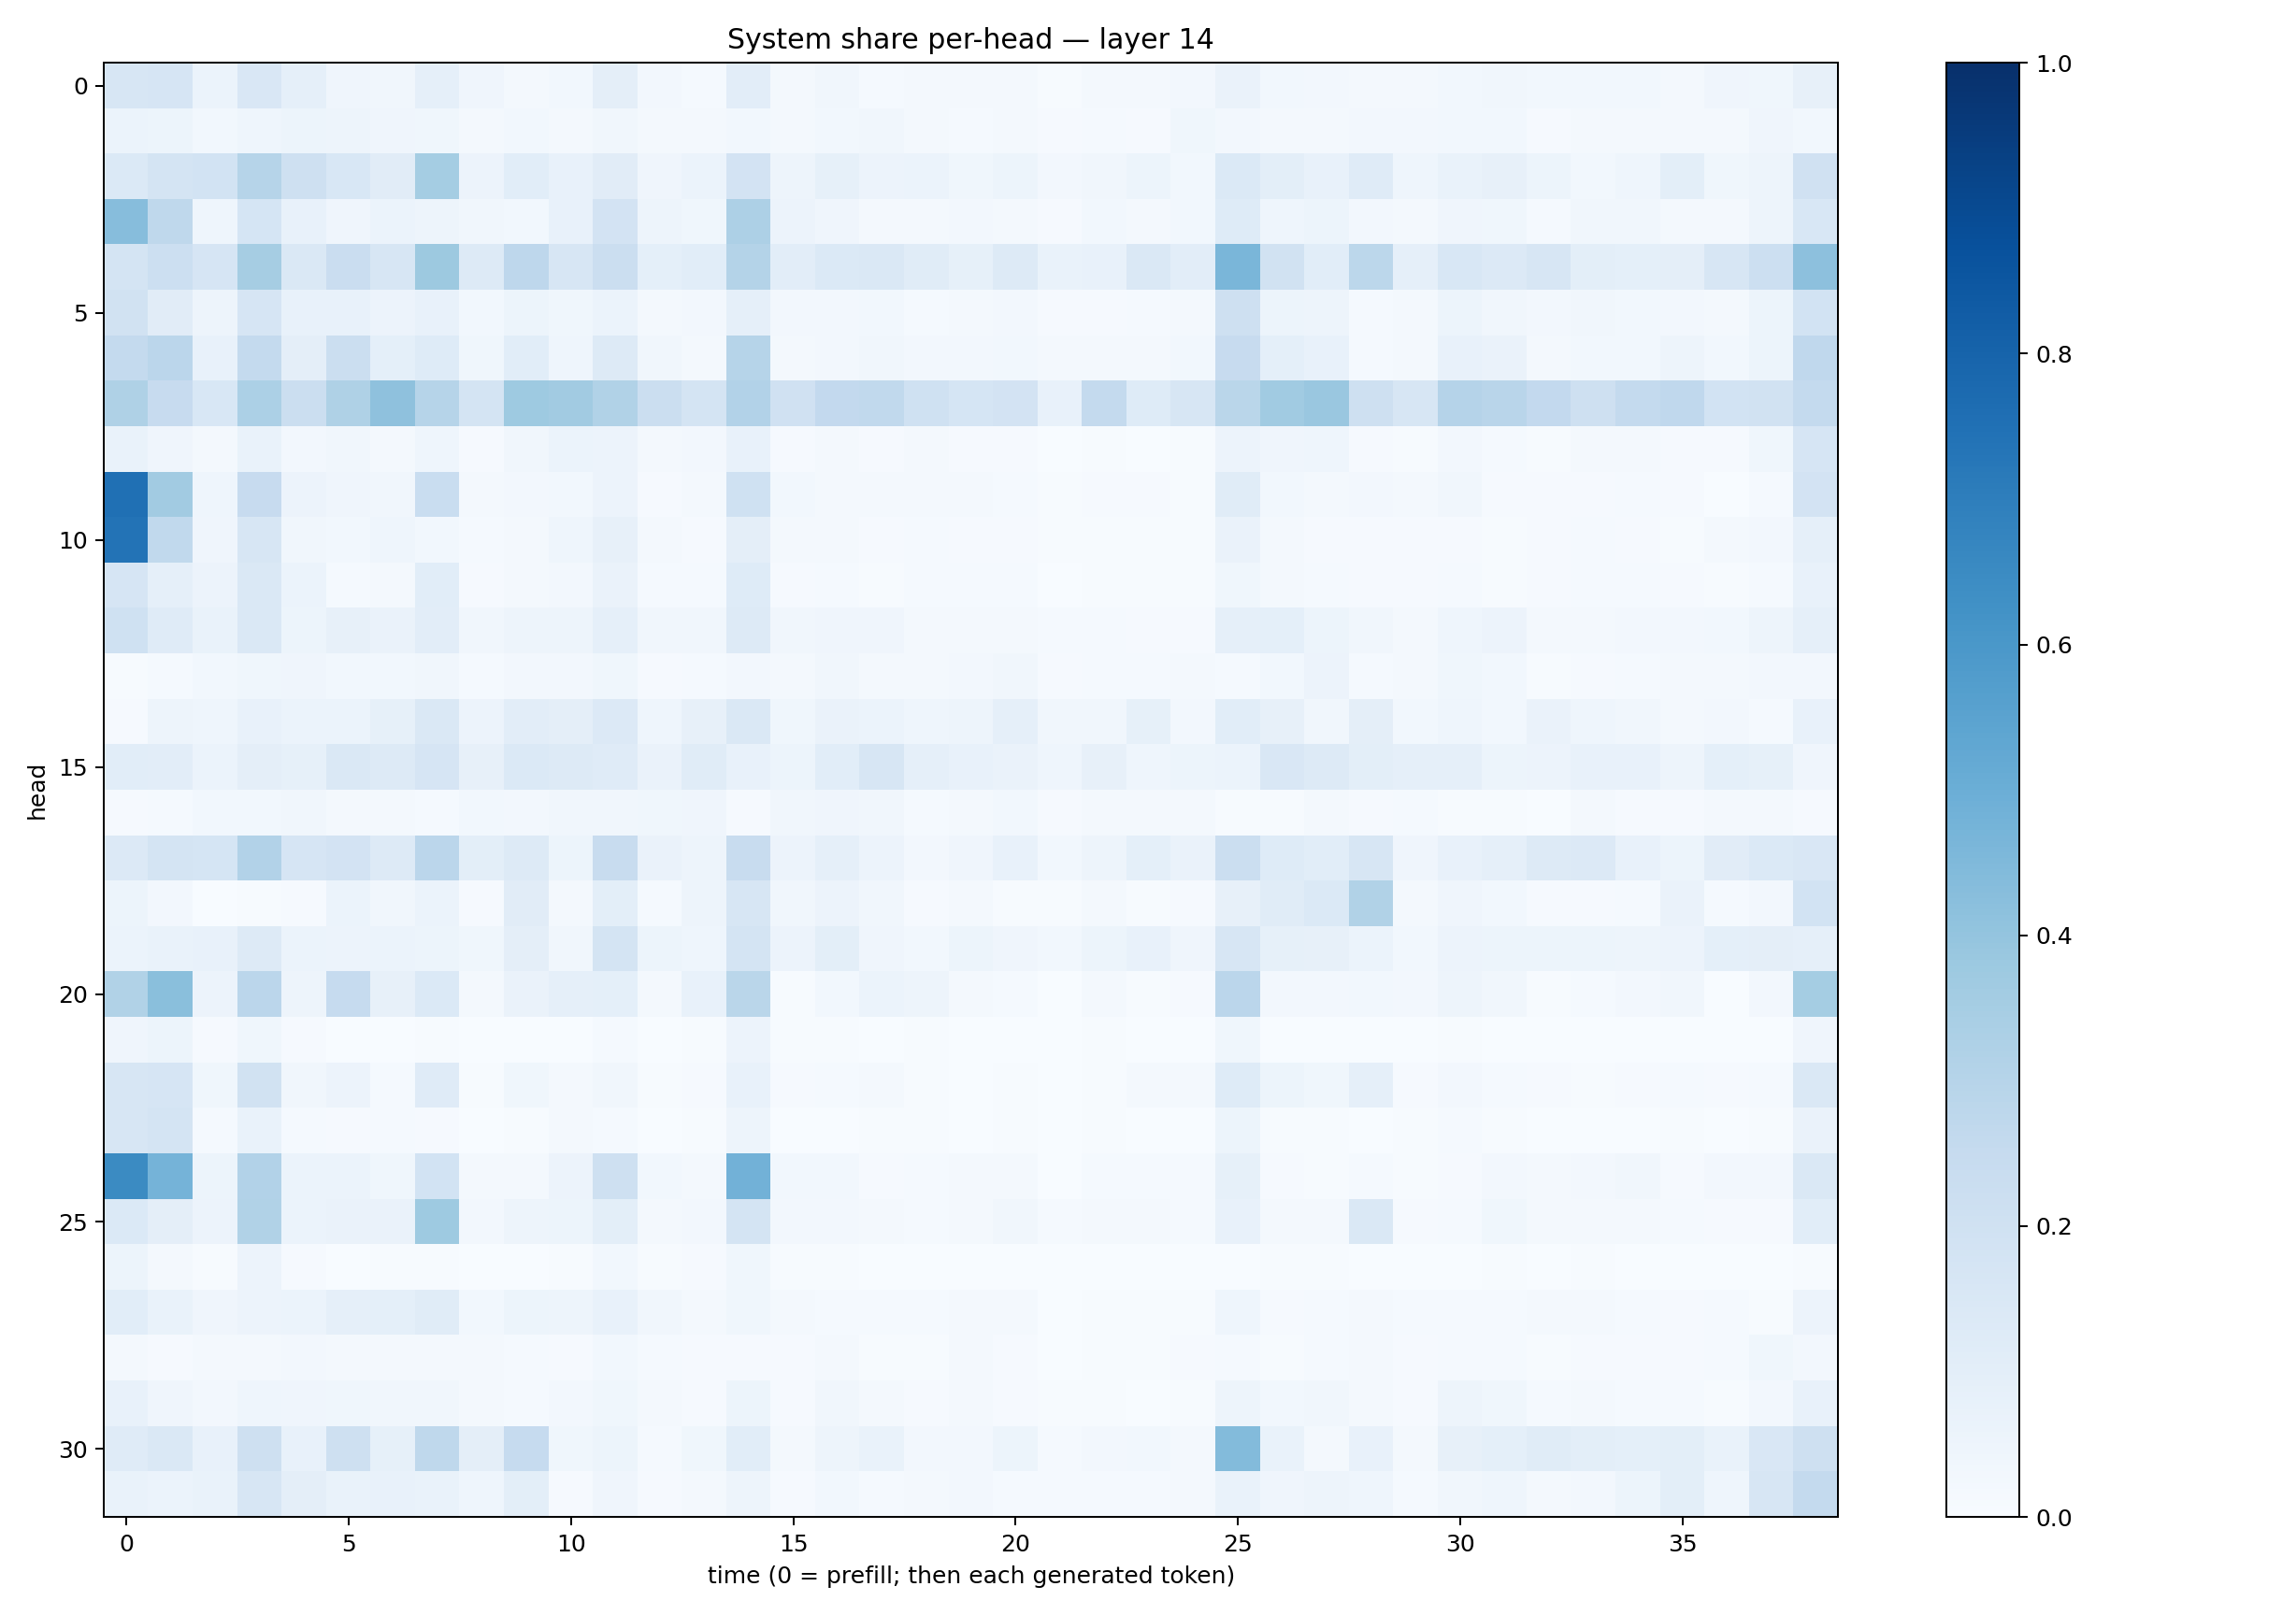

The table this chart was drawn from, first rows:
0.15985647, 0.1663811, 0.06003768, 0.15184397, 0.08651348, 0.041973546, 0.03240212, 0.087474585, 0.040131446, 0.022730067, 0.027979624, 0.09749754, 0.023831356, 0.012632911, 0.10546851, 0.01721624, 0.031910233, 0.014108676, 0.017302882, 0.021942595, 0.02085459, 0.006764485, 0.019540548, 0.018282538
0.05946, 0.0514, 0.0307, 0.04549, 0.05271, 0.05059, 0.04255, 0.03764, 0.02215, 0.02834, 0.01717, 0.03452, 0.01645, 0.01738, 0.02785, 0.02069, 0.02854, 0.03251, 0.02244, 0.0142, 0.01687, 0.01143, 0.01463, 0.01153
0.14, 0.1787, 0.185, 0.2971, 0.2039, 0.1549, 0.1114, 0.3534, 0.0556, 0.1063, 0.07441, 0.1116, 0.04205, 0.06242, 0.1809, 0.05045, 0.08579, 0.05817, 0.05938, 0.03744, 0.05311, 0.02595, 0.03451, 0.05253
0.4324, 0.2708, 0.04495, 0.1709, 0.07055, 0.03949, 0.06209, 0.05021, 0.03148, 0.03001, 0.07107, 0.183, 0.0494, 0.03905, 0.3253, 0.05597, 0.04227, 0.01988, 0.01761, 0.02593, 0.01807, 0.008136, 0.02775, 0.01704
0.172, 0.2161, 0.1645, 0.3494, 0.1412, 0.2288, 0.1616, 0.375, 0.1294, 0.2749, 0.1576, 0.2263, 0.09216, 0.1056, 0.3068, 0.1047, 0.1381, 0.144, 0.1136, 0.08592, 0.1305, 0.06944, 0.07056, 0.1468
0.1924, 0.1101, 0.04742, 0.1659, 0.07685, 0.07239, 0.05632, 0.07426, 0.02775, 0.05265, 0.03715, 0.05879, 0.02322, 0.02593, 0.08912, 0.02437, 0.02675, 0.02736, 0.01241, 0.01742, 0.02457, 0.01001, 0.01097, 0.01228
0.2558, 0.2819, 0.07685, 0.2539, 0.09509, 0.2256, 0.09037, 0.1236, 0.03743, 0.1076, 0.0464, 0.1262, 0.03365, 0.02338, 0.3003, 0.0212, 0.02722, 0.03166, 0.02415, 0.02731, 0.03098, 0.01632, 0.01848, 0.01652
0.3214, 0.2439, 0.1561, 0.3296, 0.2199, 0.3228, 0.4108, 0.297, 0.1773, 0.3723, 0.3611, 0.3152, 0.2254, 0.1767, 0.3105, 0.1973, 0.2594, 0.264, 0.2027, 0.1701, 0.1808, 0.07355, 0.2564, 0.1229
0.06955, 0.03931, 0.0181, 0.06729, 0.02411, 0.0314, 0.0186, 0.04649, 0.01081, 0.03402, 0.05969, 0.05819, 0.01693, 0.02352, 0.07263, 0.007877, 0.01756, 0.01086, 0.02031, 0.00813, 0.01107, 0.003303, 0.006605, 0.002952
0.7505, 0.3628, 0.04541, 0.2427, 0.05651, 0.04279, 0.03432, 0.233, 0.01677, 0.02431, 0.02829, 0.05729, 0.01049, 0.02192, 0.1999, 0.02948, 0.0207, 0.01909, 0.02124, 0.01819, 0.01389, 0.005005, 0.009158, 0.008128
0.7396, 0.2628, 0.04003, 0.1617, 0.03375, 0.03097, 0.0431, 0.02971, 0.01213, 0.0178, 0.04314, 0.07977, 0.02212, 0.0115, 0.09681, 0.02008, 0.02066, 0.008978, 0.01418, 0.009711, 0.008579, 0.007022, 0.004234, 0.004209
0.1672, 0.08756, 0.05592, 0.1442, 0.06107, 0.01481, 0.01925, 0.1064, 0.009026, 0.01626, 0.02362, 0.06361, 0.0135, 0.01495, 0.1214, 0.009142, 0.01221, 0.006089, 0.0127, 0.01227, 0.01449, 0.003562, 0.004557, 0.005892
0.2031, 0.1194, 0.06815, 0.1425, 0.05351, 0.0813, 0.06266, 0.1026, 0.03132, 0.04799, 0.0503, 0.08782, 0.03269, 0.03508, 0.1263, 0.03213, 0.04132, 0.03911, 0.01983, 0.02257, 0.01932, 0.01318, 0.01493, 0.0113
0.00611, 0.0129, 0.02866, 0.03517, 0.03964, 0.02902, 0.02947, 0.03134, 0.01321, 0.02467, 0.02475, 0.03745, 0.01145, 0.01188, 0.02702, 0.01805, 0.03361, 0.02179, 0.02047, 0.02384, 0.03142, 0.01061, 0.01206, 0.01193
0.007924, 0.05024, 0.04407, 0.07657, 0.0592, 0.06091, 0.08505, 0.1415, 0.05498, 0.1051, 0.09617, 0.1344, 0.04515, 0.08028, 0.1411, 0.03681, 0.0626, 0.05866, 0.04584, 0.05031, 0.08619, 0.03366, 0.03445, 0.08226
0.109, 0.1046, 0.05956, 0.0939, 0.08551, 0.1479, 0.1287, 0.1662, 0.07818, 0.1369, 0.1308, 0.1184, 0.06466, 0.1151, 0.07446, 0.05275, 0.1092, 0.16, 0.08782, 0.07461, 0.06411, 0.04595, 0.08076, 0.04338
0.01101, 0.01511, 0.02812, 0.0306, 0.03508, 0.01748, 0.0163, 0.01427, 0.0307, 0.02406, 0.03339, 0.03398, 0.03657, 0.04095, 0.01093, 0.03398, 0.04074, 0.03505, 0.01358, 0.01857, 0.02803, 0.01127, 0.01846, 0.01864
0.1334, 0.1719, 0.1708, 0.3107, 0.167, 0.1806, 0.1322, 0.2816, 0.09774, 0.1301, 0.05423, 0.2406, 0.06254, 0.05063, 0.241, 0.05741, 0.08762, 0.05519, 0.02678, 0.03964, 0.07696, 0.02792, 0.05009, 0.09093
0.05389, 0.02701, 0.003706, 0.004993, 0.009604, 0.06088, 0.03143, 0.0611, 0.01019, 0.1128, 0.01973, 0.09786, 0.01326, 0.04706, 0.1606, 0.03212, 0.05555, 0.03191, 0.01094, 0.01806, 0.006544, 0.005924, 0.02234, 0.007573
0.06083, 0.06656, 0.07054, 0.128, 0.06161, 0.05828, 0.05896, 0.05427, 0.03789, 0.09393, 0.03142, 0.1758, 0.05397, 0.043, 0.1761, 0.05592, 0.09893, 0.04226, 0.02925, 0.05225, 0.04139, 0.02994, 0.0545, 0.07088
0.3152, 0.4249, 0.05647, 0.2839, 0.05016, 0.2464, 0.07927, 0.1404, 0.01791, 0.06548, 0.08783, 0.08997, 0.01941, 0.07485, 0.2865, 0.006651, 0.03006, 0.06185, 0.05071, 0.0229, 0.01496, 0.002274, 0.02133, 0.004154
0.0423, 0.05306, 0.00958, 0.0368, 0.008024, 0.003667, 0.001717, 0.004912, 0.0006358, 0.001533, 0.00317, 0.0126, 0.002087, 0.004736, 0.0564, 0.006729, 0.004689, 0.003296, 0.005489, 0.002559, 0.00134, 0.000834, 0.00433, 0.0006564
0.1623, 0.1663, 0.03842, 0.1905, 0.03492, 0.05636, 0.01303, 0.1206, 0.007042, 0.0384, 0.0158, 0.03383, 0.004386, 0.008065, 0.07741, 0.01022, 0.01205, 0.02175, 0.007468, 0.002601, 0.00471, 0.002804, 0.003998, 0.01979
0.1568, 0.1736, 0.01255, 0.06894, 0.01227, 0.009635, 0.01225, 0.008918, 0.002255, 0.004815, 0.01998, 0.01221, 0.003812, 0.00474, 0.04964, 0.003434, 0.003581, 0.005008, 0.006509, 0.002705, 0.004741, 0.001037, 0.005151, 0.0008919
0.6519, 0.4747, 0.05303, 0.3113, 0.06112, 0.05923, 0.03878, 0.1849, 0.01626, 0.01656, 0.05831, 0.2085, 0.03065, 0.02289, 0.4834, 0.02924, 0.02812, 0.01129, 0.01312, 0.02272, 0.01779, 0.003069, 0.01255, 0.01357
0.1384, 0.09638, 0.05635, 0.3155, 0.05953, 0.06383, 0.0662, 0.3735, 0.02724, 0.04845, 0.05121, 0.0986, 0.01987, 0.02654, 0.1785, 0.02611, 0.02514, 0.01815, 0.01391, 0.01919, 0.03431, 0.01406, 0.01624, 0.02167
0.05135, 0.01958, 0.005721, 0.05607, 0.01114, 0.001915, 0.004299, 0.007668, 0.002782, 0.001711, 0.006602, 0.02953, 0.006883, 0.007872, 0.03869, 0.007573, 0.005419, 0.002085, 0.002335, 0.003191, 0.002881, 0.001075, 0.001737, 0.0005953
0.108, 0.06843, 0.04161, 0.05639, 0.06232, 0.08703, 0.09208, 0.1144, 0.02922, 0.05201, 0.04993, 0.07534, 0.0329, 0.02036, 0.0381, 0.02135, 0.01464, 0.01208, 0.01396, 0.02298, 0.01869, 0.003744, 0.005021, 0.007567
0.02307, 0.009538, 0.01707, 0.01688, 0.02715, 0.01599, 0.01735, 0.02061, 0.02281, 0.01425, 0.01009, 0.02888, 0.01335, 0.01122, 0.01126, 0.01092, 0.01914, 0.005837, 0.006996, 0.01641, 0.0111, 0.003594, 0.006371, 0.007394
0.07366, 0.04147, 0.02402, 0.04611, 0.03911, 0.03524, 0.03265, 0.03215, 0.01936, 0.01465, 0.02659, 0.03649, 0.01808, 0.01051, 0.05223, 0.01067, 0.03274, 0.02063, 0.009326, 0.01752, 0.01125, 0.004975, 0.005219, 0.003733
0.1186, 0.1458, 0.07066, 0.2063, 0.07352, 0.2103, 0.08324, 0.2714, 0.09657, 0.2496, 0.03561, 0.05417, 0.01422, 0.03885, 0.1086, 0.01939, 0.04729, 0.06987, 0.02435, 0.02398, 0.05164, 0.01219, 0.02455, 0.02878
0.06877, 0.06039, 0.07012, 0.1635, 0.09394, 0.06654, 0.07207, 0.06647, 0.04548, 0.1002, 0.01051, 0.04283, 0.01031, 0.01677, 0.05011, 0.009423, 0.02749, 0.01253, 0.02216, 0.02409, 0.01491, 0.01287, 0.01253, 0.01511
